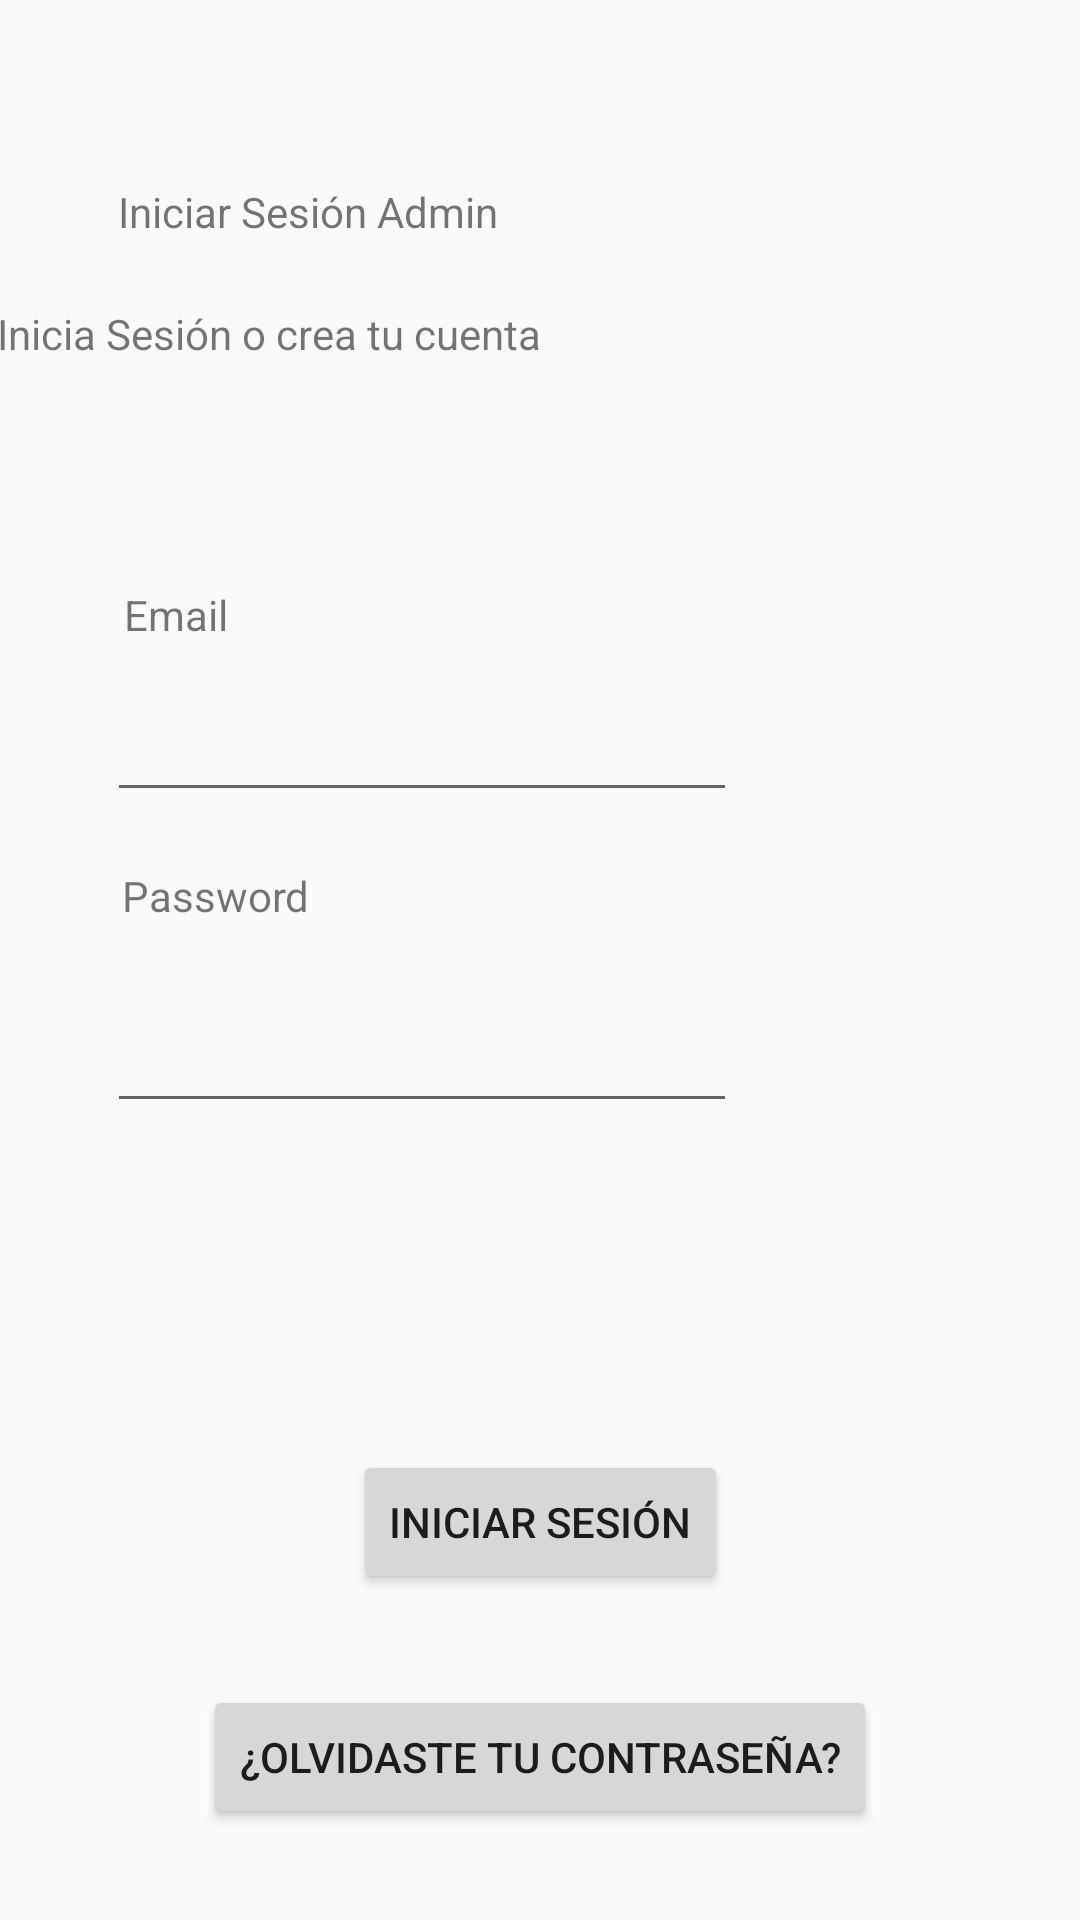

This screen was rendered from an Android layout file. Write that file and the resources it references.
<!-- AndroidManifest.xml: application theme Theme.Administrador -->
<!-- res/layout/activity_login.xml -->
<?xml version="1.0" encoding="utf-8"?>
<androidx.constraintlayout.widget.ConstraintLayout xmlns:android="http://schemas.android.com/apk/res/android"
    xmlns:app="http://schemas.android.com/apk/res-auto"
    xmlns:tools="http://schemas.android.com/tools"
    android:layout_width="match_parent"
    android:layout_height="match_parent"
    tools:context=".LoginActivity">

    <TextView
        android:id="@+id/textView5"
        android:layout_width="wrap_content"
        android:layout_height="wrap_content"
        android:text="@string/iniciar_sesi_n_admin"
        app:layout_constraintBottom_toBottomOf="parent"
        app:layout_constraintEnd_toEndOf="parent"
        app:layout_constraintHorizontal_bias="0.169"
        app:layout_constraintStart_toStartOf="parent"
        app:layout_constraintTop_toTopOf="parent"
        app:layout_constraintVertical_bias="0.098" />

    <TextView
        android:id="@+id/textView6"
        android:layout_width="wrap_content"
        android:layout_height="wrap_content"
        android:layout_marginTop="12dp"
        android:layout_marginEnd="180dp"
        android:text="@string/inicia_sesi_n_o_crea_tu_cuenta"
        app:layout_constraintBottom_toBottomOf="parent"
        app:layout_constraintEnd_toEndOf="parent"
        app:layout_constraintTop_toBottomOf="@+id/textView5"
        app:layout_constraintVertical_bias="0.018" />

    <TextView
        android:id="@+id/textView7"
        android:layout_width="wrap_content"
        android:layout_height="wrap_content"
        android:text="@string/email2"
        app:layout_constraintBottom_toBottomOf="parent"
        app:layout_constraintEnd_toEndOf="parent"
        app:layout_constraintHorizontal_bias="0.127"
        app:layout_constraintStart_toStartOf="parent"
        app:layout_constraintTop_toBottomOf="@+id/textView6"
        app:layout_constraintVertical_bias="0.149" />

    <EditText
        android:id="@+id/emailText2"
        android:layout_width="wrap_content"
        android:layout_height="wrap_content"
        android:autofillHints=""
        android:ems="10"
        android:inputType="textEmailAddress"
        android:minHeight="48dp"
        app:layout_constraintBottom_toBottomOf="parent"
        app:layout_constraintEnd_toEndOf="parent"
        app:layout_constraintHorizontal_bias="0.238"
        app:layout_constraintStart_toStartOf="parent"
        app:layout_constraintTop_toBottomOf="@+id/textView7"
        app:layout_constraintVertical_bias="0.022"
        tools:ignore="LabelFor,SpeakableTextPresentCheck" />
    <TextView
        android:id="@+id/textView8"
        android:layout_width="wrap_content"
        android:layout_height="wrap_content"
        android:text="@string/password2"
        app:layout_constraintBottom_toBottomOf="parent"
        app:layout_constraintEnd_toEndOf="parent"
        app:layout_constraintHorizontal_bias="0.137"
        app:layout_constraintStart_toStartOf="parent"
        app:layout_constraintTop_toBottomOf="@+id/emailText2"
        app:layout_constraintVertical_bias="0.052" />

    <EditText
        android:id="@+id/passwordText2"
        android:layout_width="wrap_content"
        android:layout_height="wrap_content"
        android:ems="10"
        android:inputType="textPassword"
        android:minHeight="48dp"
        app:layout_constraintBottom_toBottomOf="parent"
        app:layout_constraintEnd_toEndOf="parent"
        app:layout_constraintHorizontal_bias="0.238"
        app:layout_constraintStart_toStartOf="parent"
        app:layout_constraintTop_toBottomOf="@+id/textView8"
        app:layout_constraintVertical_bias="0.065"
        tools:ignore="LabelFor,SpeakableTextPresentCheck"
        android:autofillHints="" />

    <Button
        android:id="@+id/login_btn"
        android:layout_width="wrap_content"
        android:layout_height="wrap_content"
        android:text="@string/iniciar_sesi_n3"
        app:layout_constraintBottom_toBottomOf="parent"
        app:layout_constraintEnd_toEndOf="parent"
        app:layout_constraintStart_toStartOf="parent"
        app:layout_constraintTop_toBottomOf="@+id/passwordText2" />

    <Button
        android:id="@+id/olvide_btn"
        android:layout_width="wrap_content"
        android:layout_height="wrap_content"
        android:text="@string/olvidaste_tu_contrase_a"
        app:layout_constraintBottom_toBottomOf="parent"
        app:layout_constraintEnd_toEndOf="parent"
        app:layout_constraintStart_toStartOf="parent"
        app:layout_constraintTop_toBottomOf="@+id/login_btn" />
</androidx.constraintlayout.widget.ConstraintLayout>
<!-- resources referenced by this layout -->
<resources>
  <string name="email2">Email</string>
  <string name="inicia_sesi_n_o_crea_tu_cuenta">Inicia Sesión o crea tu cuenta</string>
  <string name="iniciar_sesi_n3">Iniciar Sesión</string>
  <string name="iniciar_sesi_n_admin">Iniciar Sesión Admin</string>
  <string name="olvidaste_tu_contrase_a">¿Olvidaste tu contraseña?</string>
  <string name="password2">Password</string>
  <style name="Theme.Administrador" parent="Base.Theme.Administrador" />
  <style name="Base.Theme.Administrador" parent="Theme.AppCompat.Light.DarkActionBar">
          
          
      </style>
</resources>
